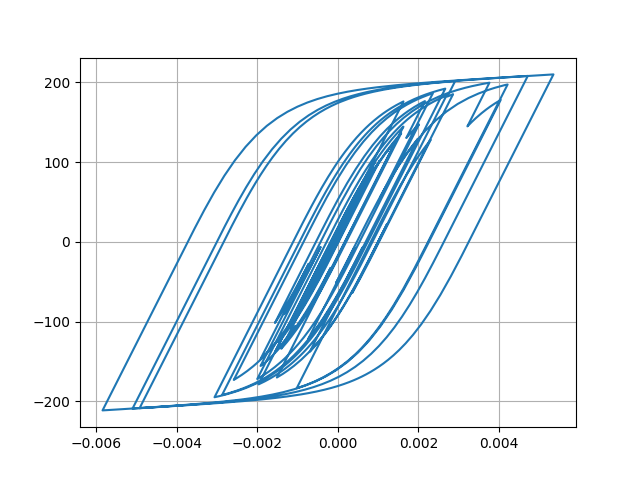

The table this chart was drawn from, first rows:
Desplacment, Force
0.0, 0.0
-8.11496402632844e-07, -0.08115
-3.109858471605528e-06, -0.311
-6.747499482290635e-06, -0.6747
-1.1729494811555147e-05, -1.173
-1.802919829492481e-05, -1.803
-2.5488818534727158e-05, -2.549
-3.382386928453337e-05, -3.382
-4.258336468285604e-05, -4.258
-5.12772374703082e-05, -5.127
-5.948612075645155e-05, -5.947
-6.687512158086175e-05, -6.685
-7.319736502213377e-05, -7.317
-7.83672277750743e-05, -7.833
-8.256979558952312e-05, -8.252
-8.6104921796422e-05, -8.605
-8.928602030214997e-05, -8.923
-9.240865438412459e-05, -9.234
-9.57271585917504e-05, -9.566
-9.935361627295702e-05, -9.927
-0.0001031, -10.3
-0.0001065, -10.64
-0.0001092, -10.91
-0.0001106, -11.04
-0.0001101, -11
-0.0001074, -10.72
-0.0001023, -10.22
-9.503913877186547e-05, -9.493
-8.616243432276499e-05, -8.605
-7.622275381230124e-05, -7.611
-6.571871555837747e-05, -6.561
-5.5122223150804365e-05, -5.501
-4.4938810313491134e-05, -4.483
-3.553033927105206e-05, -3.542
-2.6945112652791233e-05, -2.684
-1.898429934593149e-05, -1.888
-1.1068784983962638e-05, -1.096
-2.508995219882199e-06, -0.24
7.3252390305979105e-06, 0.7434
1.8934810840949747e-05, 1.904
3.249109270344001e-05, 3.26
4.794396166384569e-05, 4.804
6.500709177908377e-05, 6.509
8.310584600205972e-05, 8.317
0.000101, 10.1
0.0001174, 11.73
0.0001309, 13.08
0.0001405, 14.04
0.0001464, 14.63
0.0001491, 14.89
0.0001493, 14.91
0.000148, 14.79
0.0001464, 14.62
0.0001452, 14.51
0.0001456, 14.54
0.0001484, 14.82
0.0001539, 15.37
0.0001621, 16.18
0.0001728, 17.25
0.0001855, 18.51
... 2,941 more rows
